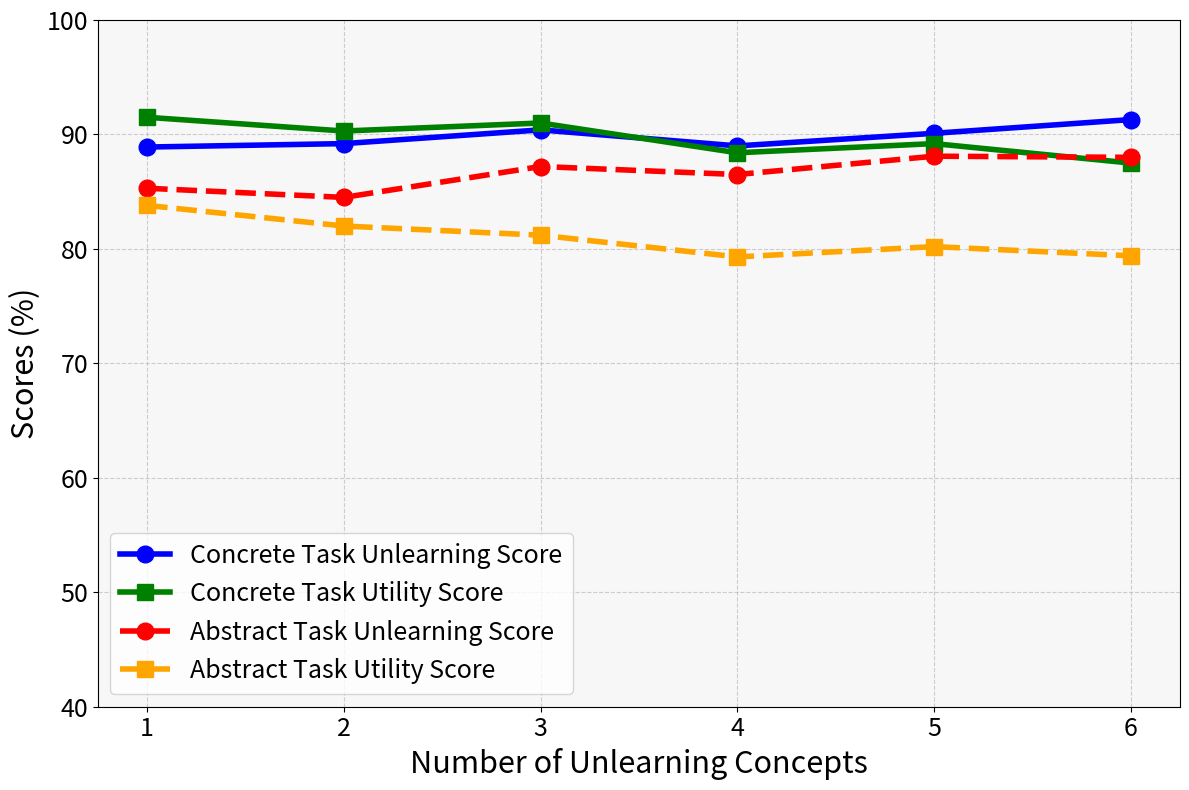

The matplotlib source for this figure:
import matplotlib.pyplot as plt
import numpy as np


title_size = 25  
label_size = 20  
tick_size = 16
legend_size = 13

# # 数据
# methods = ['GA', 'GD', 'KL', 'PO', 'Ours']
# origin_concrete = [60.0, 69.2, 71.7, 85.9, 97.5]  # Concrete Concepts - Origin
# translation_concrete = [58.4, 65.4, 68.2, 63.1, 94.3]  # Concrete Concepts - Translation
# quantization_concrete = [56.5, 60.8, 65.3, 60.7, 90.4]  # Concrete Concepts - Quantization

# origin_abstract = [50.2, 66.0, 67.1, 74.6, 92.0]  # Abstract Concepts - Origin
# translation_abstract = [40.0, 64.2, 65.0, 68.3, 90.1]  # Abstract Concepts - Translation
# quantization_abstract = [50.3, 62.1, 65.7, 64.9, 89.4]  # Abstract Concepts - Quantization

# # 设置柱状图的位置和宽度
# x = np.arange(len(methods))  # 横坐标位置
# width = 0.2  # 柱状图宽度

# # 创建图形和子图
# fig, (ax1, ax2) = plt.subplots(2, 1, figsize=(10, 12))

# # 绘制第一张图：Concrete Concepts
# rects1 = ax1.bar(x - width, origin_concrete, width, label='Origin', color='skyblue')
# rects2 = ax1.bar(x, translation_concrete, width, label='Translation', color='lightgreen')
# rects3 = ax1.bar(x + width, quantization_concrete, width, label='Quantization', color='salmon')

# # 设置第一张图的属性
# ax1.set_xlabel('Methods', fontsize=label_size)
# ax1.set_ylabel('Unlearning Accuracy', fontsize=label_size)
# ax1.set_title('Concrete Concepts', fontsize=title_size)
# ax1.set_xticks(x)
# ax1.set_xticklabels(methods, fontsize=tick_size)
# ax1.legend(fontsize=legend_size)
# ax1.grid(True, linestyle='--', alpha=0.6)
# ax1.set_facecolor('#f7f7f7')  # 淡淡的灰色背景

# # 绘制第二张图：Abstract Concepts
# rects4 = ax2.bar(x - width, origin_abstract, width, label='Origin', color='skyblue')
# rects5 = ax2.bar(x, translation_abstract, width, label='Translation', color='lightgreen')
# rects6 = ax2.bar(x + width, quantization_abstract, width, label='Quantization', color='salmon')

# # 设置第二张图的属性
# ax2.set_xlabel('Methods', fontsize=label_size)
# ax2.set_ylabel('Unlearning Accuracy', fontsize=label_size)
# ax2.set_title('Abstract Concepts', fontsize=title_size)
# ax2.set_xticks(x)
# ax2.set_xticklabels(methods, fontsize=tick_size)
# ax2.legend(fontsize=legend_size)
# ax2.grid(True, linestyle='--', alpha=0.6)
# ax2.set_facecolor('#f7f7f7')  # 淡淡的灰色背景

# # 调整布局
# plt.tight_layout()

# # 显示图形
# # plt.show()
# plt.savefig("robustness.png", dpi=400, bbox_inches="tight")


#### robustness 只画其中一个图形
# # 数据 SAUCE
# title_size = 25  
# label_size = 22  
# tick_size = 18
# legend_size = 18

# methods = ['GA', 'GD', 'KL', 'PO', 'SAUCE']
# origin_concrete = [60.0, 69.2, 79.7, 77.9, 91.5]  # Concrete Concepts - Origin
# translation_concrete = [58.4, 65.4, 68.2, 64.1, 86.0]  # Concrete Concepts - Translation
# quantization_concrete = [56.5, 61.8, 69.3, 60.7, 84.4]  # Concrete Concepts - Quantization


# x = np.arange(len(methods))  # 横坐标位置
# width = 0.2  # 柱状图宽度

# # 创建图形和子图
# fig, ax1 = plt.subplots(figsize=(12, 8))

# # 绘制第一张图：Concrete Concepts
# rects1 = ax1.bar(x - width, origin_concrete, width, label='Before Attacks', color='#718DBF') # 'color='skyblue'
# rects2 = ax1.bar(x, translation_concrete, width, label='Translation Attack', color='#E58E68')  # 'lightgreen'
# rects3 = ax1.bar(x + width, quantization_concrete, width, label='Quantization Attack', color='#5CB090') # salmon'

# # 设置第一张图的属性
# ax1.set_xlabel('Methods', fontsize=label_size)
# ax1.set_ylabel(r'$\text{UA}_{\text{d}}$ (%)', fontsize=label_size)
# # ax1.set_title('Concrete Concept Unlearning Task', fontsize=title_size)
# ax1.set_xticks(x)
# ax1.set_xticklabels(methods, fontsize=tick_size)
# ax1.legend(fontsize=legend_size)
# ax1.grid(True, linestyle='--', alpha=0.6)
# ax1.set_facecolor('#f7f7f7')  # 淡淡的灰色背景
# ax1.tick_params(axis='y', labelsize=tick_size) 

# # 调整布局
# plt.tight_layout()

# # 显示图形
# # plt.show()
# plt.savefig("methods_robustness.png", dpi=400, bbox_inches="tight")



# # ##### composite accuracy
# # import matplotlib.pyplot as plt
# # import numpy as np

title_size = 25  
label_size = 22  
tick_size = 18
legend_size = 18

# 数据
num_concepts = [1, 2, 3, 4, 5, 6]  # 横坐标：Number of Concepts

# 具体概念的数据
concrete_unlearning = [88.9, 89.2, 90.4, 89.0, 90.1, 91.3]  # 具体概念的 Unlearning Accuracy
concrete_utility = [91.5, 90.3, 91.0, 88.4, 89.2, 87.5]  # 具体概念的 Utility Accuracy

# 抽象概念的数据
abstract_unlearning = [85.3, 84.5, 87.2, 86.5, 88.1, 88.0]  # 抽象概念的 Unlearning Accuracy
abstract_utility = [83.8, 82.0, 81.2, 79.3, 80.2, 79.4]  # 抽象概念的 Utility Accuracy

# 创建图形
plt.figure(figsize=(12, 8))

# 绘制具体概念的折线
plt.plot(num_concepts, concrete_unlearning, label='Concrete Task Unlearning Score', linestyle='-', marker='o', color='blue',linewidth=4, markersize=12)
plt.plot(num_concepts, concrete_utility, label='Concrete Task Utility Score', linestyle='-', marker='s', color='green',linewidth=4, markersize=12)

# 绘制抽象概念的折线
plt.plot(num_concepts, abstract_unlearning, label='Abstract Task Unlearning Score', linestyle='--', marker='o', color='red',linewidth=4, markersize=12)
plt.plot(num_concepts, abstract_utility, label='Abstract Task Utility Score', linestyle='--', marker='s', color='orange',linewidth=4, markersize=12)

# 设置图形属性
plt.xlabel('Number of Unlearning Concepts', fontsize=label_size)
plt.ylabel('Scores (%)', fontsize=label_size)  # Unlearning or Utility 
# plt.title('Accuracy vs. Number of Concepts', fontsize=14)
plt.xticks(num_concepts, fontsize=tick_size)
plt.yticks(np.arange(0, 101, 10), fontsize=tick_size)  # 纵坐标从 0 到 100，步长为 10
plt.ylim(40, 100) 
plt.grid(True, linestyle='--', alpha=0.6)
plt.legend(fontsize=legend_size)

# 设置背景颜色
plt.gca().set_facecolor('#f7f7f7')  # 淡淡的灰色背景

# 显示图形
plt.tight_layout()
# plt.show()
plt.savefig("composite.png", dpi=400, bbox_inches="tight")